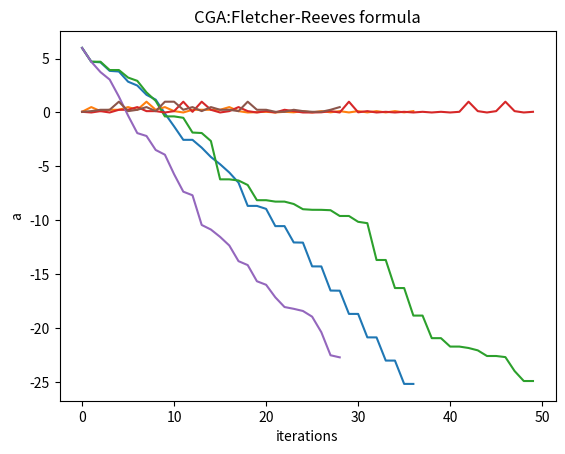

Source code (Python):
import numpy as np
import math
import matplotlib.pyplot as plt

class CGA: #conjugate gradient method
    def __init__(self,x0,err,alpha,beta,method):
        self.x0=x0
        self.err=err
        self.alpha=alpha
        self.beta=beta
        self.log_loss=[]
        self.iters=0
        self.iter=[]
        self.buchang=[]
        self.method=method
        self.dk=0
        
    def f(self,x):  #选取a=1
        ans=0
        for i in range(1,51):
            ans+=(x[2*i-1]-x[2*i-2]**2)**2+(1-x[2*i-2])**2
        return ans

    def g(self,x):
        gradient=[]
        for i in range(1,51):
            gradient.append(4*x[2*i-2]**3-4*x[2*i-2]*x[2*i-1]+2*x[2*i-2]-2)
            gradient.append(2*x[2*i-1]-2*x[2*i-2]**2)
        return np.array(gradient)
    
    def step(self):       
        fk=self.f(self.x0)
        gk=self.g(self.x0)
        gk2=np.dot(gk,gk)
        if gk2<self.err**2:
            return True

        self.log_loss.append(math.log(fk))
        self.iter.append(self.iters)
        self.iters+=1
        t=1
        while self.f(self.x0+t*self.dk)>self.f(self.x0)+self.alpha*t*np.dot(gk,self.dk) and t>0.00000000000001:
            t*=self.beta
        self.x0=self.x0+t*self.dk
        self.buchang.append(t)
        gk_=self.g(self.x0)
        if np.dot(gk_,gk_)<self.err**2:
            return True

        if self.method=="HS":
            bk=(gk_ @ (gk_-gk))/(self.dk @ (gk_-gk))
        elif self.method=="PR":
            bk=gk_@(gk_-gk)/(gk_@gk)
        elif self.method=="FR":
            bk=gk_@gk_/(gk@gk)
        self.dk=-1*gk_+bk*self.dk
        return False
    
    def opt(self):
        gk=self.g(self.x0)
        self.dk=-1*gk
        while True:
            if self.step():
                break
    
    def plot_fi(self):
        if self.method=="HS":
            plt.title("CGA:Hestenes-Stiefel formula")
        elif self.method=="PR":
            plt.title("CGA:Polak-Ribiere formula")
        elif self.method=="FR":
            plt.title("CGA:Fletcher-Reeves formula")
        plt.xlabel('iterations')
        plt.ylabel('log(f(x)-p*)')
        plt.plot(self.iter,self.log_loss)
        plt.show()

    def plot_ft(self):
        if self.method=="HS":
            plt.title("CGA:Hestenes-Stiefel formula")
        elif self.method=="PR":
            plt.title("CGA:Polak-Ribiere formula")
        elif self.method=="FR":
            plt.title("CGA:Fletcher-Reeves formula")
        plt.xlabel('iterations')
        plt.ylabel('a')
        plt.plot(self.iter,self.buchang)
        plt.show()

x0=np.array([-1 for i in range(100)])
err=0.000005
alpha=0.5
beta=0.5
method=["HS","PR","FR"]
for i in range(3):
    cga1=CGA(x0,err,alpha,beta,method[i])
    cga1.opt()
    cga1.plot_fi()
    cga1.plot_ft()